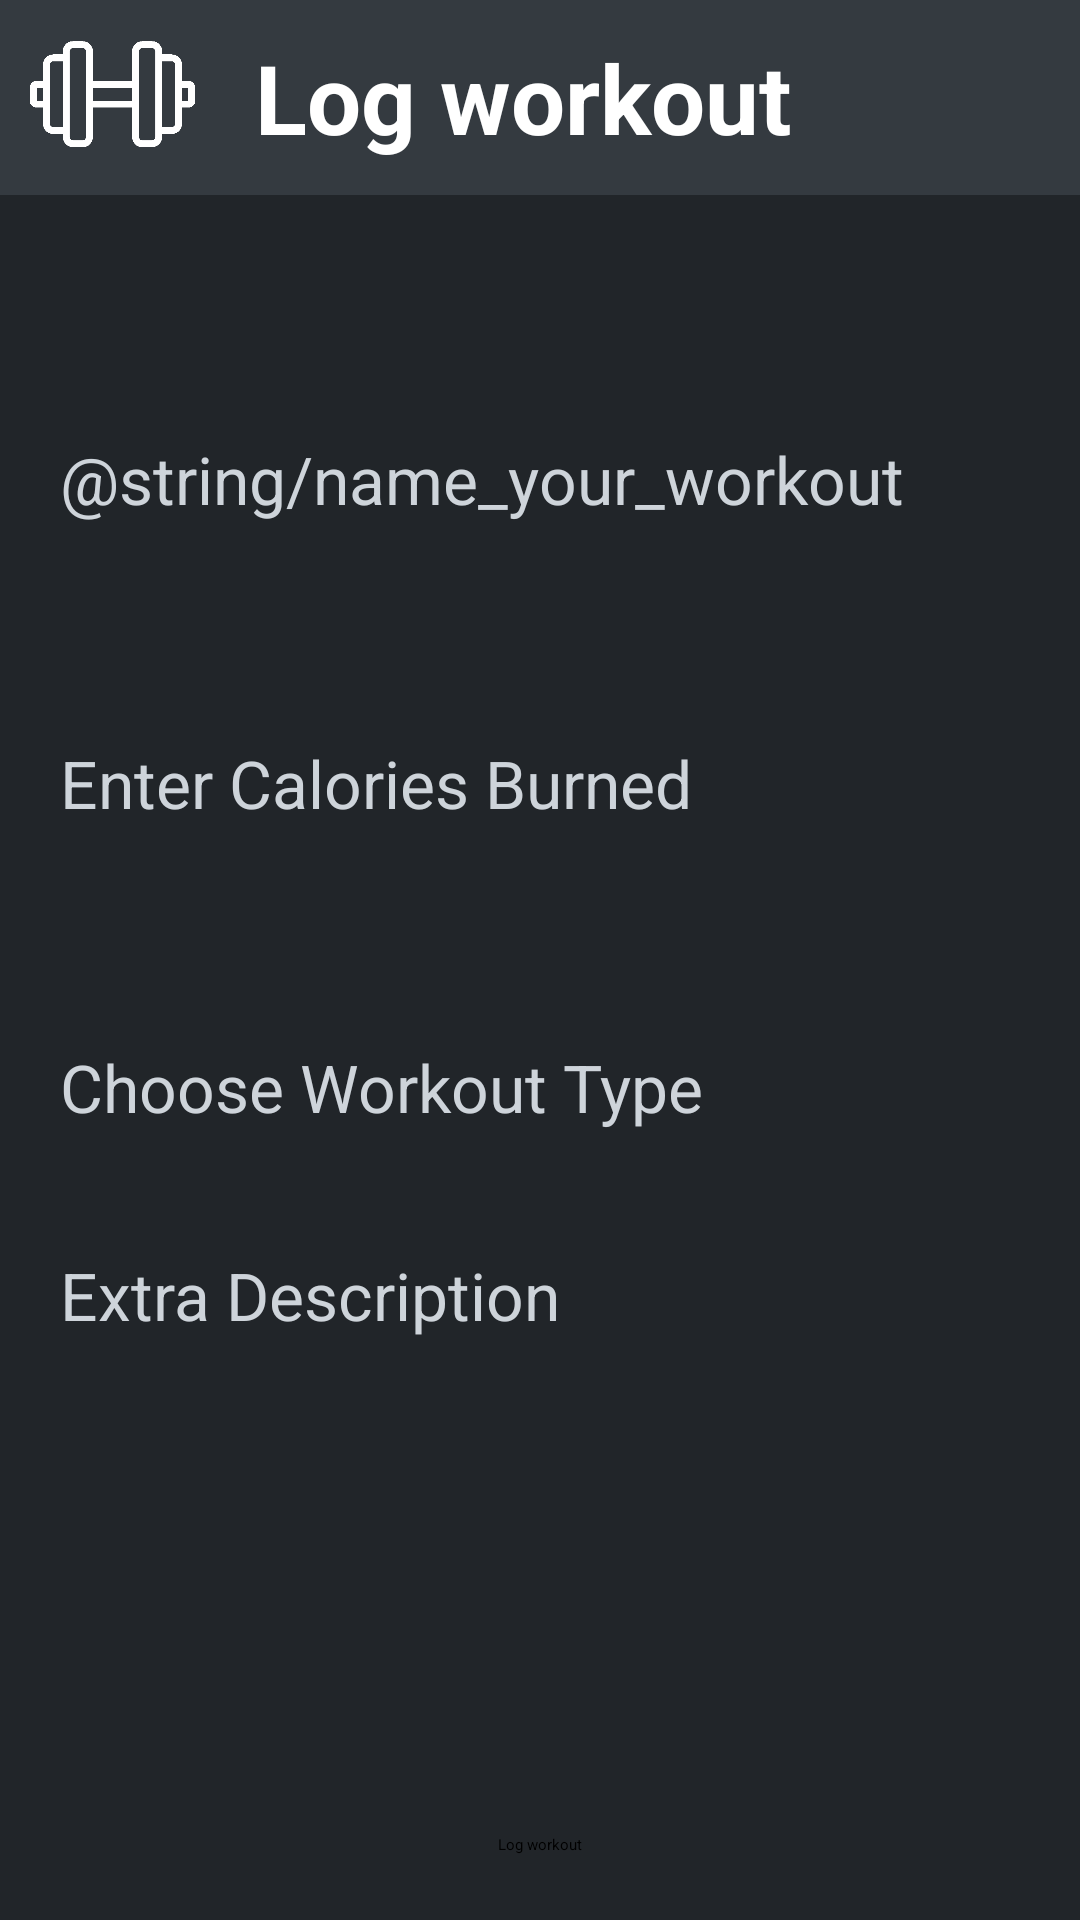

The Android layout XML behind this screen, and the referenced resources:
<!-- AndroidManifest.xml: application theme Theme.Assignment2 -->
<!-- res/layout/activity_add_workout.xml -->
<?xml version="1.0" encoding="utf-8"?>
<androidx.constraintlayout.widget.ConstraintLayout xmlns:android="http://schemas.android.com/apk/res/android"
    xmlns:app="http://schemas.android.com/apk/res-auto"
    xmlns:tools="http://schemas.android.com/tools"
    android:layout_width="match_parent"
    android:layout_height="match_parent"
    android:background="@color/body_bg"

    tools:context=".AddWorkoutActivity">

    <androidx.appcompat.widget.LinearLayoutCompat
        android:id="@+id/add_header"
        android:layout_width="match_parent"
        android:layout_height="wrap_content"
        android:background="@color/secondary_bg"
        android:orientation="horizontal"
        android:paddingHorizontal="10dp"

        android:paddingVertical="5dp"
        app:layout_constraintEnd_toEndOf="parent"
        app:layout_constraintStart_toStartOf="parent"
        app:layout_constraintTop_toTopOf="parent">

        <ImageView
            android:layout_width="55dp"
            android:layout_height="55dp"
            android:layout_gravity="center"
            android:background="@drawable/logo"
            android:contentDescription="@string/logo" />

        <TextView
            style="@style/text.h1"
            android:layout_width="wrap_content"
            android:layout_height="wrap_content"
            android:layout_gravity="center"
            android:layout_marginStart="20dp"
            android:text="@string/log_workout" />

    </androidx.appcompat.widget.LinearLayoutCompat>

    <androidx.constraintlayout.widget.ConstraintLayout
        android:id="@+id/constraintLayout"
        android:layout_width="match_parent"

        android:layout_height="wrap_content"
        android:paddingHorizontal="20dp"

        android:paddingVertical="40dp"
        app:layout_constraintEnd_toEndOf="parent"
        app:layout_constraintTop_toBottomOf="@+id/add_header">

        <TextView
            android:id="@+id/add_name_form"
            style="@style/text.form_label"
            android:layout_width="wrap_content"
            android:layout_height="wrap_content"
            android:layout_marginTop="40dp"
            android:text="@string/name_your_workout"

            app:layout_constraintStart_toStartOf="parent"
            app:layout_constraintTop_toTopOf="parent"/>

        <EditText
            android:id="@+id/add_edit_name"
            style="@style/text.form_control"
            android:layout_width="match_parent"
            android:layout_height="wrap_content"

            android:inputType="text"

            app:layout_constraintStart_toStartOf="parent"
            app:layout_constraintTop_toBottomOf="@+id/add_name_form"
            />


        <TextView
            android:id="@+id/add_type_form"
            style="@style/text.form_label"
            android:layout_width="wrap_content"
            android:layout_height="wrap_content"
            android:text="@string/choose_workout_type"
            app:layout_constraintStart_toStartOf="parent"
            app:layout_constraintTop_toBottomOf="@+id/add_edit_calories" />

        <Spinner
            android:id="@+id/add_spinner_type"
            android:layout_width="wrap_content"
            android:layout_height="wrap_content"
            android:background="@color/body_bg"
            app:layout_constraintStart_toStartOf="parent"
            app:layout_constraintTop_toBottomOf="@+id/add_type_form" />

        <TextView
            android:id="@+id/add_calories_form"
            style="@style/text.form_label"
            android:layout_width="wrap_content"
            android:layout_height="wrap_content"
            android:layout_marginTop="40dp"
            android:text="@string/enter_calories_burned"

            app:layout_constraintStart_toStartOf="parent"
            app:layout_constraintTop_toBottomOf="@+id/add_edit_name" />

        <EditText
            android:id="@+id/add_edit_calories"
            style="@style/text.form_control"
            android:layout_width="match_parent"
            android:layout_height="wrap_content"

            android:inputType="number"

            app:layout_constraintStart_toStartOf="parent"
            app:layout_constraintTop_toBottomOf="@+id/add_calories_form" />

        <TextView
            android:id="@+id/add_extra_text_form"
            style="@style/text.form_label"
            android:layout_width="wrap_content"
            android:layout_height="wrap_content"
            android:layout_marginTop="40dp"
            android:text="@string/extra_description"

            app:layout_constraintStart_toStartOf="parent"
            app:layout_constraintTop_toBottomOf="@+id/add_spinner_type" />

        <EditText
            android:id="@+id/add_edit_extra"
            style="@style/text.form_control"
            android:layout_width="match_parent"
            android:layout_height="wrap_content"
            android:lines="4"

            android:inputType="textMultiLine"

            app:layout_constraintStart_toStartOf="parent"
            app:layout_constraintTop_toBottomOf="@+id/add_extra_text_form" />

    </androidx.constraintlayout.widget.ConstraintLayout>

    <androidx.appcompat.widget.AppCompatButton
        style="@style/button.primary"
        android:id="@+id/add_button_submit"
        android:layout_width="wrap_content"
        android:layout_height="wrap_content"
        android:text="@string/log_workout"
        android:paddingHorizontal="20dp"
        app:layout_constraintBottom_toBottomOf="parent"
        app:layout_constraintEnd_toEndOf="parent"
        app:layout_constraintStart_toStartOf="parent"
        app:layout_constraintTop_toBottomOf="@+id/constraintLayout" />


</androidx.constraintlayout.widget.ConstraintLayout>
<!-- resources referenced by this layout -->
<resources>
  <color name="body_bg">#212529</color>
  <color name="secondary_bg">#343A40</color>
  <!-- drawable logo: png bitmap (drawable, 9799 bytes) -->
  <string name="choose_workout_type">Choose Workout Type</string>
  <string name="enter_calories_burned">Enter Calories Burned</string>
  <string name="extra_description">Extra Description</string>
  <string name="log_workout">Log workout</string>
  <string name="logo">Logo</string>
  <style name="button.primary">
          <item name="android:background">@drawable/btn_primary</item>
      </style>
  <style name="text.form_control">
          <item name="android:layout_marginTop">5dp</item>
          <item name="android:textSize">20sp</item>
          <item name="android:textColor">@color/text_secondary</item>
      </style>
  <style name="text.form_label">
          <item name="android:layout_marginTop">40dp</item>
          <item name="android:textColor">@color/text_secondary</item>
          <item name="android:textSize">22sp</item>
      </style>
  <style name="text.h1">
          <item name="android:textColor">@color/text_emphasis</item>
          <item name="android:textSize">32sp</item>
          <item name="android:textStyle">bold</item>
      </style>
  <color name="text_secondary">#CED4DA</color>
  <color name="text_emphasis">#FFFFFF</color>
</resources>
